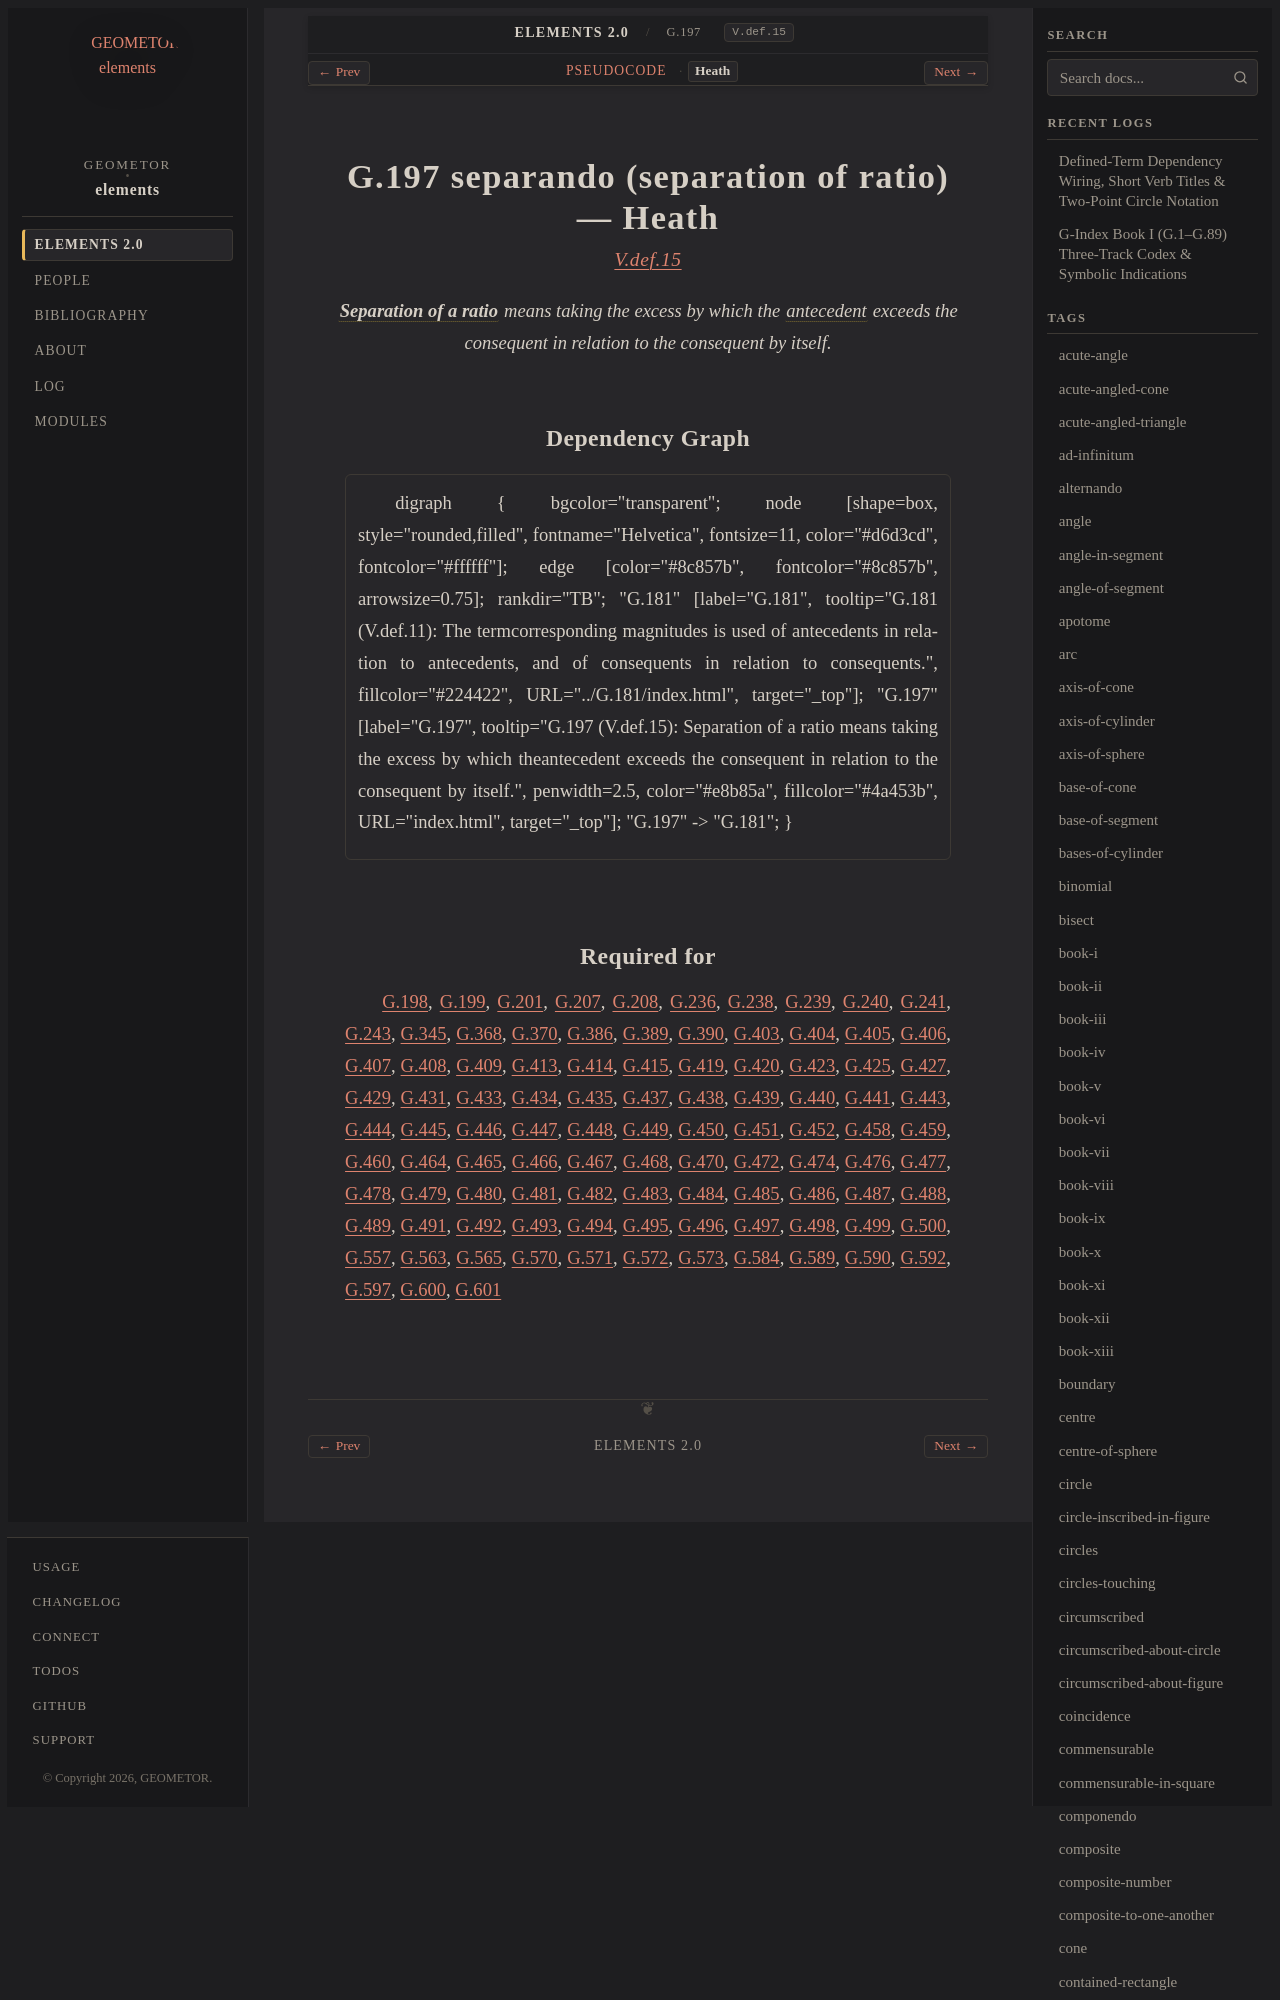

repository: geometor/elements · page: elements2/G.197/heath.html · generator: sphinx

:canonical_id: G.197
:original_id: V.def.15
:title: G.197 separando (separation of ratio)
:volume: II
:book: V
:type: def

G.197 separando (separation of ratio) — Heath
=============================================

.. rubric:: `V.def.15 <https://geometor.github.io/euclid/heath/volume_II/book_v/definitions/#v-def-15>`_

.. enunciation::

   :term:`**Separation of a ratio** <separando>` means taking the excess by which the :term:`antecedent <G.181>` exceeds the consequent in relation to the consequent by itself.
